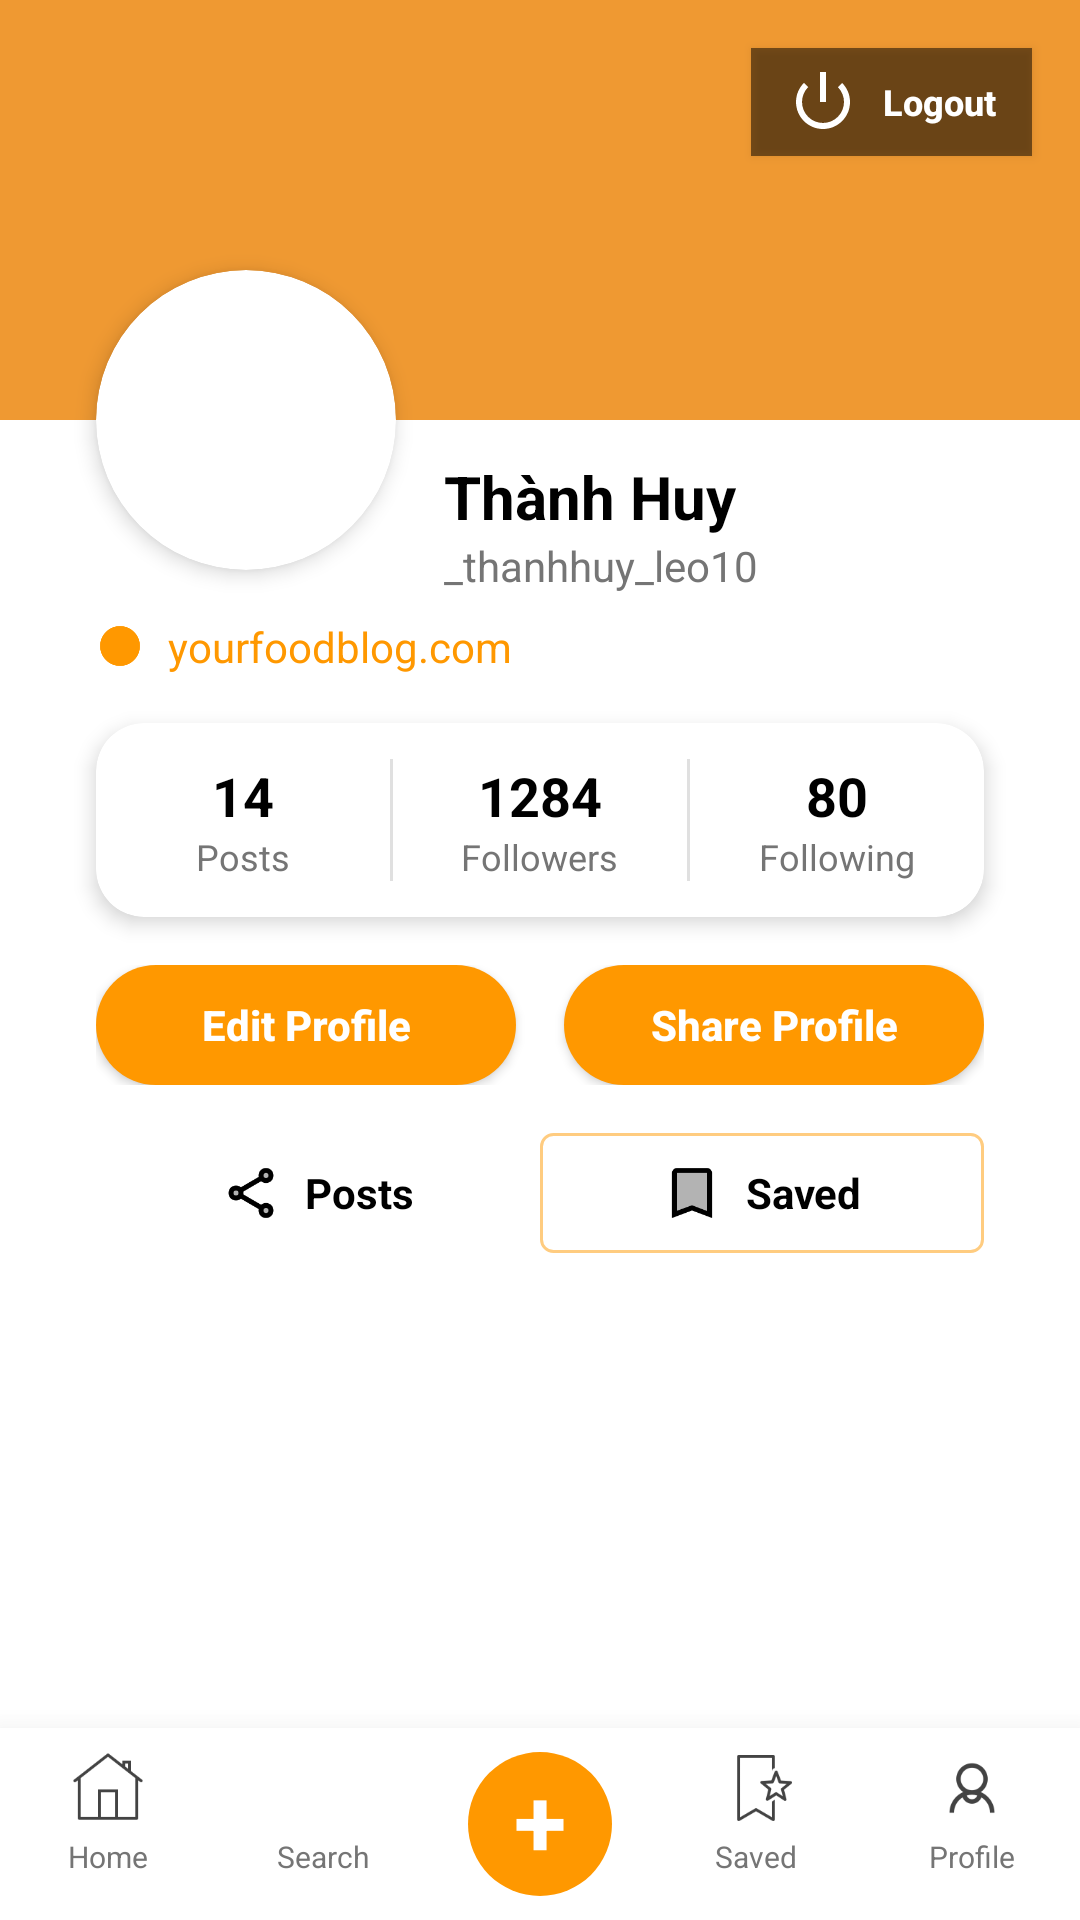

This screen was rendered from an Android layout file. Write that file and the resources it references.
<!-- AndroidManifest.xml: application theme Theme.NT118 -->
<!-- res/layout/activity_profile.xml -->
<?xml version="1.0" encoding="utf-8"?>
<androidx.constraintlayout.widget.ConstraintLayout xmlns:android="http://schemas.android.com/apk/res/android"
    xmlns:app="http://schemas.android.com/apk/res-auto"
    xmlns:tools="http://schemas.android.com/tools"
    android:layout_width="match_parent"
    android:layout_height="match_parent"
    android:background="@android:color/white"
    tools:context=".ProfileActivity">

    <ImageView
        android:id="@+id/tv_cover"
        android:layout_width="match_parent"
        android:layout_height="140dp"
        android:background="#EF9932"
        android:scaleType="centerCrop"
        tools:src="@tools:sample/backgrounds/scenic"
        app:layout_constraintTop_toTopOf="parent" />

    <androidx.appcompat.widget.AppCompatButton
        android:id="@+id/btn_logout"
        android:layout_width="wrap_content"
        android:layout_height="36dp"
        android:layout_marginTop="16dp"
        android:layout_marginEnd="16dp"
        android:background="#80000000"
        android:drawableStart="@android:drawable/ic_lock_power_off"
        android:drawableTint="@android:color/white"
        android:drawablePadding="8dp"
        android:paddingHorizontal="12dp"
        android:text="Logout"
        android:textAllCaps="false"
        android:textColor="@android:color/white"
        android:textSize="12sp"
        android:textStyle="bold"
        app:layout_constraintEnd_toEndOf="parent"
        app:layout_constraintTop_toTopOf="parent" />
    <androidx.cardview.widget.CardView
        android:id="@+id/cv_avatar"
        android:layout_width="100dp"
        android:layout_height="100dp"
        android:layout_marginTop="90dp"
        android:layout_marginStart="32dp"
        app:cardCornerRadius="50dp"
        app:cardElevation="4dp"
        app:layout_constraintStart_toStartOf="parent"
        app:layout_constraintTop_toTopOf="parent">

        <ImageView
            android:id="@+id/iv_avatar"
            android:layout_width="match_parent"
            android:layout_height="match_parent"
            android:scaleType="centerCrop"
            tools:src="@tools:sample/avatars" />
    </androidx.cardview.widget.CardView>

    <TextView
        android:id="@+id/tv_name"
        android:layout_width="wrap_content"
        android:layout_height="wrap_content"
        android:layout_marginStart="16dp"
        android:layout_marginTop="12dp"
        android:text="Thành Huy"
        android:textColor="#000"
        android:textSize="20sp"
        android:textStyle="bold"
        app:layout_constraintStart_toEndOf="@id/cv_avatar"
        app:layout_constraintTop_toBottomOf="@id/tv_cover" />

    <TextView
        android:id="@+id/tv_handle"
        android:layout_width="wrap_content"
        android:layout_height="wrap_content"
        android:text="_thanhhuy_leo10"
        android:textColor="#757575"
        android:textSize="14sp"
        app:layout_constraintStart_toStartOf="@id/tv_name"
        app:layout_constraintTop_toBottomOf="@id/tv_name" />

    <LinearLayout
        android:id="@+id/layout_link"
        android:layout_width="match_parent"
        android:layout_height="wrap_content"
        android:layout_marginTop="16dp"
        android:gravity="center_vertical"
        android:orientation="horizontal"
        android:paddingHorizontal="32dp"
        app:layout_constraintTop_toBottomOf="@id/cv_avatar">

        <ImageView
            android:layout_width="16dp"
            android:layout_height="16dp"
            android:src="@drawable/ic_link"
            app:tint="#FF9800" />

        <TextView
            android:id="@+id/tv_link"
            android:layout_width="wrap_content"
            android:layout_height="wrap_content"
            android:layout_marginStart="8dp"
            android:text="yourfoodblog.com"
            android:textColor="#FF9800" />
    </LinearLayout>

    <androidx.cardview.widget.CardView
        android:id="@+id/card_stats"
        android:layout_width="match_parent"
        android:layout_height="wrap_content"
        android:layout_marginHorizontal="32dp"
        android:layout_marginTop="16dp"
        app:cardCornerRadius="16dp"
        app:cardElevation="4dp"
        app:layout_constraintTop_toBottomOf="@id/layout_link">

        <LinearLayout
            android:layout_width="match_parent"
            android:layout_height="wrap_content"
            android:baselineAligned="false"
            android:orientation="horizontal"
            android:paddingVertical="12dp">

            <LinearLayout
                android:layout_width="0dp"
                android:layout_height="wrap_content"
                android:layout_weight="1"
                android:gravity="center"
                android:orientation="vertical">

                <TextView
                    android:id="@+id/tv_post_count"
                    android:layout_width="wrap_content"
                    android:layout_height="wrap_content"
                    android:text="14"
                    android:textColor="#000"
                    android:textSize="18sp"
                    android:textStyle="bold" />

                <TextView
                    android:layout_width="wrap_content"
                    android:layout_height="wrap_content"
                    android:text="Posts"
                    android:textColor="#757575"
                    android:textSize="12sp" />
            </LinearLayout>

            <View
                android:layout_width="1dp"
                android:layout_height="match_parent"
                android:background="#E0E0E0" />

            <LinearLayout
                android:layout_width="0dp"
                android:layout_height="wrap_content"
                android:layout_weight="1"
                android:gravity="center"
                android:orientation="vertical">

                <TextView
                    android:id="@+id/tv_followers_count"
                    android:layout_width="wrap_content"
                    android:layout_height="wrap_content"
                    android:text="1284"
                    android:textColor="#000"
                    android:textSize="18sp"
                    android:textStyle="bold" />

                <TextView
                    android:layout_width="wrap_content"
                    android:layout_height="wrap_content"
                    android:text="Followers"
                    android:textColor="#757575"
                    android:textSize="12sp" />
            </LinearLayout>

            <View
                android:layout_width="1dp"
                android:layout_height="match_parent"
                android:background="#E0E0E0" />

            <LinearLayout
                android:layout_width="0dp"
                android:layout_height="wrap_content"
                android:layout_weight="1"
                android:gravity="center"
                android:orientation="vertical">

                <TextView
                    android:id="@+id/tv_following_count"
                    android:layout_width="wrap_content"
                    android:layout_height="wrap_content"
                    android:text="80"
                    android:textColor="#000"
                    android:textSize="18sp"
                    android:textStyle="bold" />

                <TextView
                    android:layout_width="wrap_content"
                    android:layout_height="wrap_content"
                    android:text="Following"
                    android:textColor="#757575"
                    android:textSize="12sp" />
            </LinearLayout>
        </LinearLayout>
    </androidx.cardview.widget.CardView>

    <LinearLayout
        android:id="@+id/layout_buttons"
        android:layout_width="match_parent"
        android:layout_height="wrap_content"
        android:layout_marginHorizontal="32dp"
        android:layout_marginTop="16dp"
        android:orientation="horizontal"
        android:weightSum="2"
        app:layout_constraintTop_toBottomOf="@id/card_stats">

        <androidx.appcompat.widget.AppCompatButton
            android:id="@+id/btn_edit_profile"
            android:layout_width="0dp"
            android:layout_height="40dp"
            android:layout_marginEnd="8dp"
            android:layout_weight="1"
            android:background="@drawable/bg_button_orange"
            android:text="Edit Profile"
            android:textAllCaps="false"
            android:textColor="@android:color/white"
            android:textStyle="bold" />

        <androidx.appcompat.widget.AppCompatButton
            android:id="@+id/btn_share_profile"
            android:layout_width="0dp"
            android:layout_height="40dp"
            android:layout_marginStart="8dp"
            android:layout_weight="1"
            android:background="@drawable/bg_button_orange"
            android:text="Share Profile"
            android:textAllCaps="false"
            android:textColor="@android:color/white"
            android:textStyle="bold" />
    </LinearLayout>

    <LinearLayout
        android:id="@+id/layout_tabs"
        android:layout_width="match_parent"
        android:layout_height="wrap_content"
        android:layout_marginHorizontal="32dp"
        android:layout_marginTop="16dp"
        android:orientation="horizontal"
        android:weightSum="2"
        app:layout_constraintTop_toBottomOf="@id/layout_buttons">

        <LinearLayout
            android:layout_width="0dp"
            android:layout_height="40dp"
            android:layout_weight="1"
            android:gravity="center"
            android:orientation="horizontal">

            <ImageView
                android:layout_width="20dp"
                android:layout_height="20dp"
                android:src="@drawable/ic_share_nodes"
                app:tint="#000" />

            <TextView
                android:layout_width="wrap_content"
                android:layout_height="wrap_content"
                android:layout_marginStart="8dp"
                android:text="Posts"
                android:textColor="#000"
                android:textStyle="bold" />
        </LinearLayout>

        <LinearLayout
            android:layout_width="0dp"
            android:layout_height="40dp"
            android:layout_weight="1"
            android:background="@drawable/bg_outline_orange_box"
            android:gravity="center"
            android:orientation="horizontal">

            <ImageView
                android:layout_width="20dp"
                android:layout_height="20dp"
                android:src="@drawable/ic_profile_saved"
                app:tint="#000" />

            <TextView
                android:layout_width="wrap_content"
                android:layout_height="wrap_content"
                android:layout_marginStart="8dp"
                android:text="Saved"
                android:textColor="#000"
                android:textStyle="bold" />
        </LinearLayout>
    </LinearLayout>

    <androidx.recyclerview.widget.RecyclerView
        android:id="@+id/rv_profile_images"
        android:layout_width="match_parent"
        android:layout_height="0dp"
        android:layout_marginHorizontal="16dp"
        android:layout_marginTop="8dp"
        app:layoutManager="androidx.recyclerview.widget.GridLayoutManager"
        app:layout_constraintBottom_toTopOf="@id/bottom_navigation_bar"
        app:layout_constraintTop_toBottomOf="@id/layout_tabs"
        app:spanCount="3"
        tools:itemCount="10"
        tools:listitem="@layout/item_profile_image" />

    <include
        android:id="@+id/bottom_navigation_bar"
        layout="@layout/layout_bottom_nav"
        android:layout_width="match_parent"
        android:layout_height="wrap_content"
        app:layout_constraintBottom_toBottomOf="parent" />

</androidx.constraintlayout.widget.ConstraintLayout>
<!-- res/layout/item_profile_image.xml (included above) -->
<?xml version="1.0" encoding="utf-8"?>
<androidx.cardview.widget.CardView xmlns:android="http://schemas.android.com/apk/res/android"
    xmlns:app="http://schemas.android.com/apk/res-auto"
    xmlns:tools="http://schemas.android.com/tools"
    android:layout_width="match_parent"
    android:layout_height="120dp"
    android:layout_margin="4dp"
    app:cardCornerRadius="8dp"
    app:cardElevation="0dp">

    <ImageView
        android:id="@+id/iv_food"
        android:layout_width="match_parent"
        android:layout_height="match_parent"
        android:scaleType="centerCrop"
        tools:src="@tools:sample/backgrounds/scenic" />

</androidx.cardview.widget.CardView>
<!-- res/layout/layout_bottom_nav.xml (included above) -->
<?xml version="1.0" encoding="utf-8"?>
<LinearLayout xmlns:android="http://schemas.android.com/apk/res/android"
    android:layout_width="match_parent"
    android:layout_height="wrap_content"
    android:orientation="horizontal"
    android:background="@android:color/white"
    android:elevation="16dp"
    android:paddingVertical="8dp"
    android:baselineAligned="false"
    android:weightSum="5">

    <LinearLayout
        android:id="@+id/nav_home"
        android:layout_width="0dp"
        android:layout_height="wrap_content"
        android:layout_weight="1"
        android:gravity="center"
        android:orientation="vertical">

        <ImageView
            android:layout_width="24dp"
            android:layout_height="24dp"
            android:src="@drawable/ic_home"
            android:contentDescription="Home"/>
        <TextView
            android:layout_width="wrap_content"
            android:layout_height="wrap_content"
            android:text="Home"
            android:textSize="10sp"
            android:textColor="#757575"
            android:layout_marginTop="4dp"/>
    </LinearLayout>

    <LinearLayout
        android:id="@+id/nav_search"
        android:layout_width="0dp"
        android:layout_height="wrap_content"
        android:layout_weight="1"
        android:gravity="center"
        android:orientation="vertical">

        <ImageView
            android:layout_width="24dp"
            android:layout_height="24dp"
            android:src="@drawable/ic_search"
            android:contentDescription="Search"/>
        <TextView
            android:layout_width="wrap_content"
            android:layout_height="wrap_content"
            android:text="Search"
            android:textSize="10sp"
            android:textColor="#757575"
            android:layout_marginTop="4dp"/>
    </LinearLayout>

    <LinearLayout
        android:id="@+id/nav_add"
        android:layout_width="0dp"
        android:layout_height="wrap_content"
        android:layout_weight="1"
        android:gravity="center"
        android:orientation="vertical">

        <TextView
            android:layout_width="48dp"
            android:layout_height="48dp"
            android:background="@drawable/bg_circle_orange"
            android:gravity="center"
            android:includeFontPadding="false"
            android:text="+"
            android:textColor="@android:color/white"
            android:textSize="32sp"
            android:textStyle="bold" />
    </LinearLayout>

    <LinearLayout
        android:id="@+id/nav_saved"
        android:layout_width="0dp"
        android:layout_height="wrap_content"
        android:layout_weight="1"
        android:gravity="center"
        android:orientation="vertical">

        <ImageView
            android:layout_width="24dp"
            android:layout_height="24dp"
            android:src="@drawable/ic_saved"
            android:contentDescription="Saved"/>
        <TextView
            android:layout_width="wrap_content"
            android:layout_height="wrap_content"
            android:text="Saved"
            android:textSize="10sp"
            android:textColor="#757575"
            android:layout_marginTop="4dp"/>
    </LinearLayout>

    <LinearLayout
        android:id="@+id/nav_profile"
        android:layout_width="0dp"
        android:layout_height="wrap_content"
        android:layout_weight="1"
        android:gravity="center"
        android:orientation="vertical">

        <ImageView
            android:layout_width="24dp"
            android:layout_height="24dp"
            android:src="@drawable/ic_profile"
            android:contentDescription="Profile"/>
        <TextView
            android:layout_width="wrap_content"
            android:layout_height="wrap_content"
            android:text="Profile"
            android:textSize="10sp"
            android:textColor="#757575"
            android:layout_marginTop="4dp"/>
    </LinearLayout>

</LinearLayout>
<!-- resources referenced by this layout -->
<resources>
  <!-- drawable bg_button_orange (drawable) -->
  <?xml version="1.0" encoding="utf-8"?>
  <shape xmlns:android="http://schemas.android.com/apk/res/android">
      <solid android:color="#FF9800" /> <corners android:radius="25dp" />
  </shape>
  <!-- drawable bg_circle_orange (drawable) -->
  <?xml version="1.0" encoding="utf-8"?>
  <shape xmlns:android="http://schemas.android.com/apk/res/android"
      android:shape="oval">
      <solid android:color="#FF9800" /> <size android:width="48dp" android:height="48dp"/>
  </shape>
  <!-- drawable bg_outline_orange_box (drawable) -->
  <?xml version="1.0" encoding="utf-8"?>
  <shape xmlns:android="http://schemas.android.com/apk/res/android">
      <solid android:color="@android:color/white" />
      <stroke android:width="1dp" android:color="#FFCC80" /> <corners android:radius="4dp" />
  </shape>
  <!-- drawable ic_home: png bitmap (drawable, 1367 bytes) -->
  <!-- drawable ic_link: png bitmap (drawable, 2009 bytes) -->
  <!-- drawable ic_profile: png bitmap (drawable, 1850 bytes) -->
  <!-- drawable ic_profile_saved: png bitmap (drawable, 779 bytes) -->
  <!-- drawable ic_saved: png bitmap (drawable, 1820 bytes) -->
  <!-- drawable ic_share_nodes: png bitmap (drawable, 1449 bytes) -->
  <style name="Theme.NT118" parent="Base.Theme.NT118" />
  <style name="Base.Theme.NT118" parent="Theme.Material3.DayNight.NoActionBar">
          
          
      </style>
</resources>
